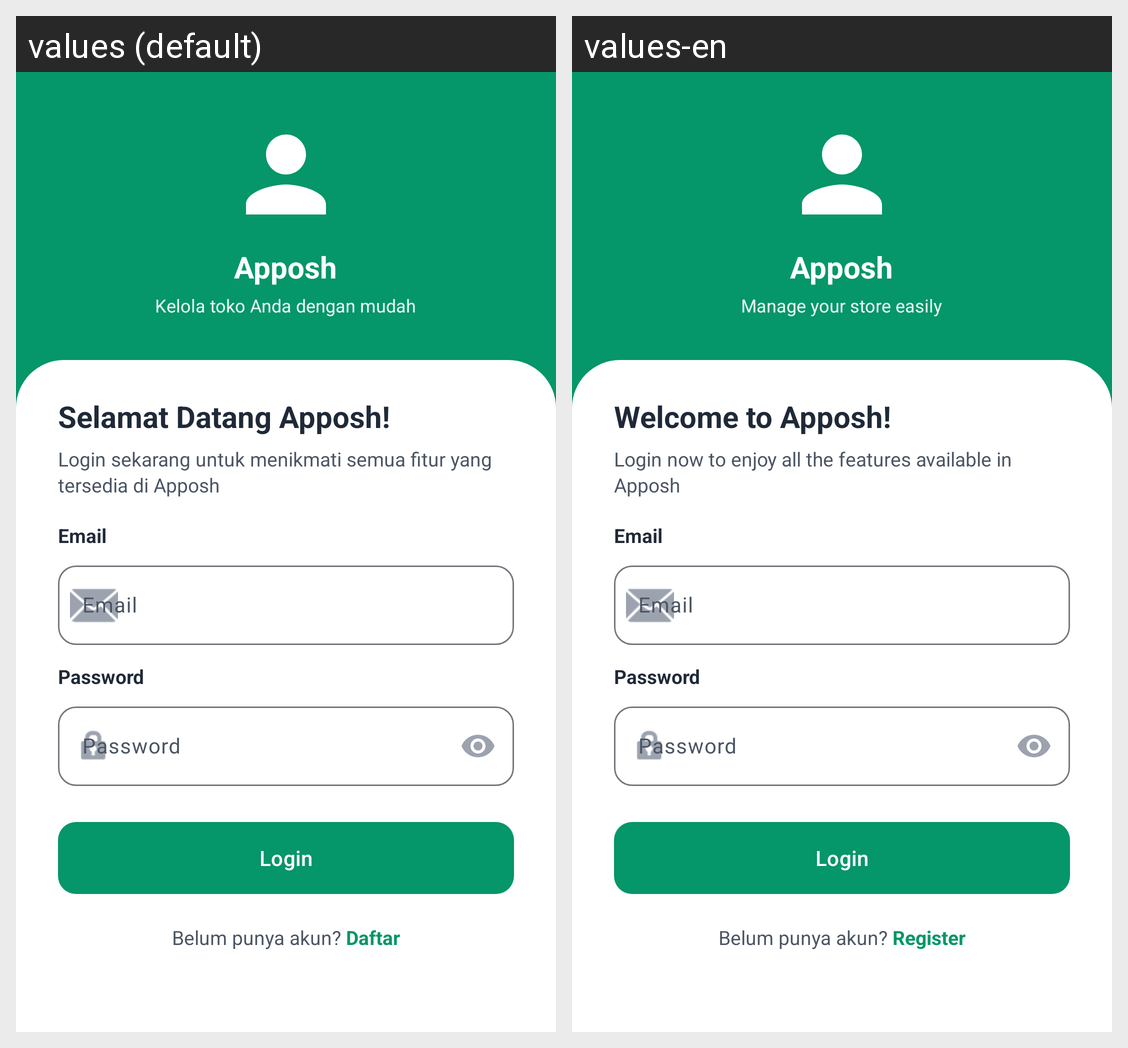

Translations of the strings shown on this Android screen, per locale in the grid:
Android screen res/layout/activity_login.xml rendered under 2 locales, left to right: values (default), values-en. Device: Nexus 5 (rendered at 1080×1920; each locale shown at half size, 540×960, under a caption strip naming it); theme Theme.PenjualanDev.
Strings drawn on this screen, with the default value and each locale's value (text and hints the layout hard-codes, and strings that could not be matched under every locale, appear in the picture but are not listed):

app_name
  values: Apposh
  values-en: Apposh

slogan_app
  values: Kelola toko Anda dengan mudah
  values-en: Manage your store easily

selamat_datang
  values: Selamat Datang Apposh!
  values-en: Welcome to Apposh!

login_subtitle
  values: Login sekarang untuk menikmati semua fitur yang tersedia di Apposh
  values-en: Login now to enjoy all the features available in Apposh

email
  values: Email
  values-en: Email

password
  values: Password
  values-en: Password

login
  values: Login
  values-en: Login

daftar
  values: Daftar
  values-en: Register
